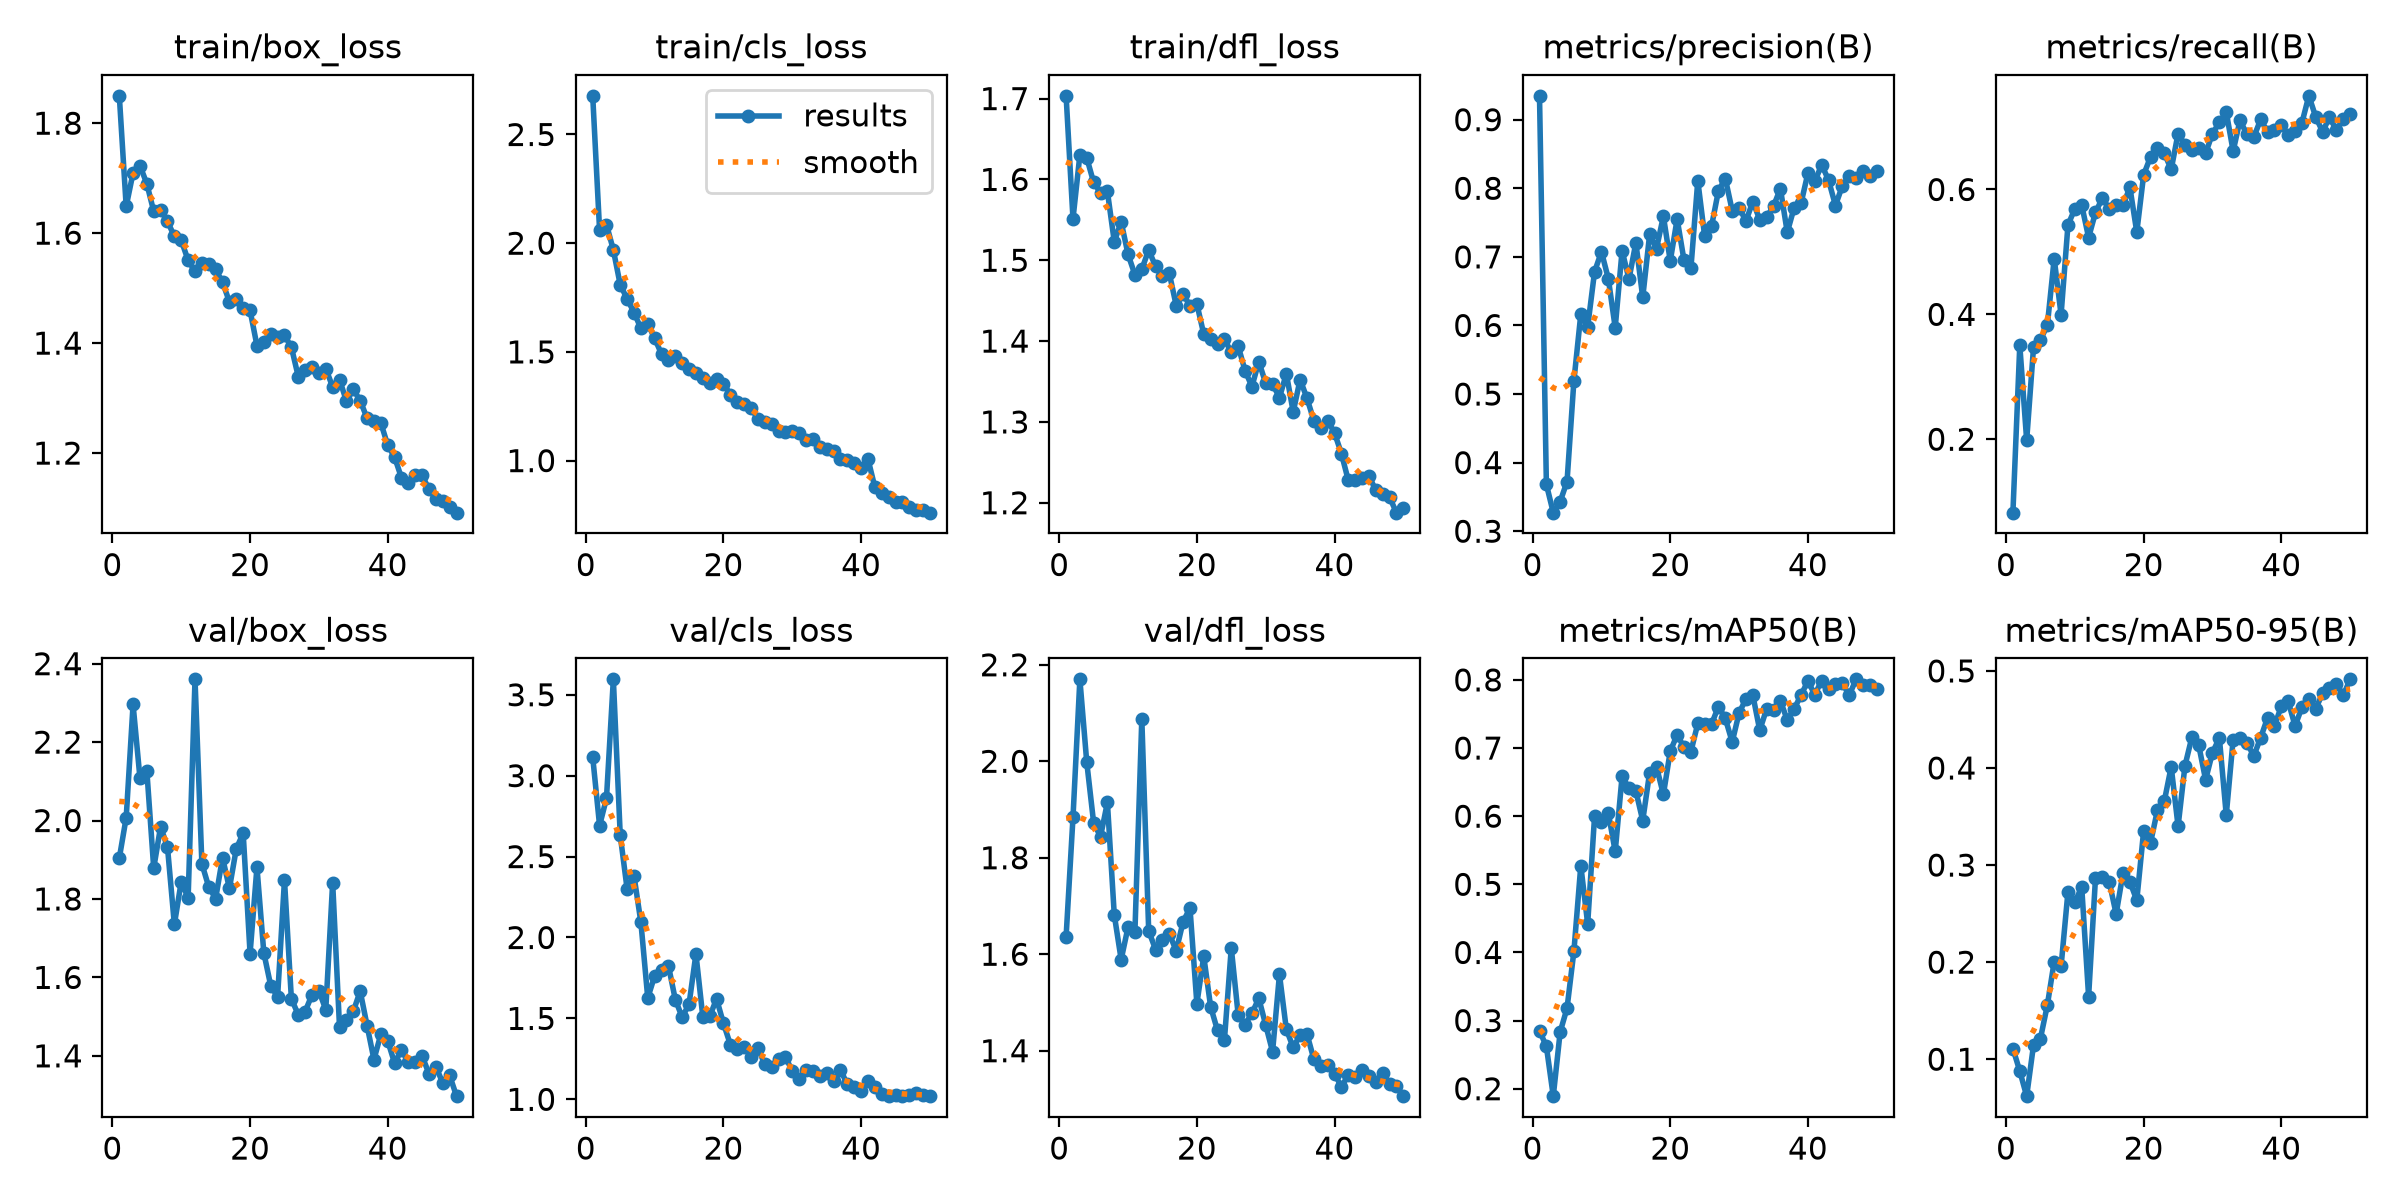

The table this chart was drawn from, first rows:
epoch, time, train/box_loss, train/cls_loss, train/dfl_loss, metrics/precision(B), metrics/recall(B), metrics/mAP50(B), metrics/mAP50-95(B), val/box_loss, val/cls_loss, val/dfl_loss, lr/pg0, lr/pg1, lr/pg2
1, 321.2, 1.85, 2.678, 1.703, 0.9348, 0.08239, 0.2852, 0.111, 1.904, 3.115, 1.637, 0.0006471, 0.0006471, 0.0006471
2, 677.3, 1.649, 2.06, 1.551, 0.3683, 0.3506, 0.2621, 0.08776, 2.007, 2.692, 1.884, 0.001288, 0.001288, 0.001288
3, 1007, 1.71, 2.086, 1.63, 0.327, 0.1983, 0.1891, 0.06195, 2.296, 2.86, 2.17, 0.001902, 0.001902, 0.001902
4, 1324, 1.723, 1.969, 1.627, 0.3431, 0.3477, 0.2832, 0.1147, 2.108, 3.595, 1.998, 0.001881, 0.001881, 0.001881
5, 1640, 1.69, 1.808, 1.596, 0.3724, 0.3592, 0.3182, 0.1213, 2.127, 2.632, 1.872, 0.001842, 0.001842, 0.001842
6, 1928, 1.64, 1.744, 1.584, 0.5194, 0.3822, 0.4019, 0.1556, 1.879, 2.299, 1.844, 0.001802, 0.001802, 0.001802
7, 2244, 1.642, 1.681, 1.585, 0.6163, 0.4893, 0.5274, 0.2006, 1.984, 2.381, 1.915, 0.001762, 0.001762, 0.001762
8, 2558, 1.621, 1.609, 1.523, 0.598, 0.3994, 0.4419, 0.1958, 1.932, 2.095, 1.682, 0.001723, 0.001723, 0.001723
9, 2899, 1.594, 1.629, 1.547, 0.6783, 0.5431, 0.5998, 0.2724, 1.735, 1.626, 1.589, 0.001683, 0.001683, 0.001683
10, 3281, 1.587, 1.563, 1.507, 0.7075, 0.569, 0.5913, 0.2619, 1.844, 1.763, 1.656, 0.001644, 0.001644, 0.001644
11, 3866, 1.551, 1.49, 1.482, 0.6682, 0.5747, 0.6047, 0.2773, 1.803, 1.801, 1.647, 0.001604, 0.001604, 0.001604
12, 4188, 1.53, 1.464, 1.489, 0.5968, 0.5231, 0.5482, 0.1646, 2.36, 1.827, 2.088, 0.001564, 0.001564, 0.001564
13, 4501, 1.546, 1.482, 1.513, 0.7089, 0.5632, 0.6586, 0.2868, 1.89, 1.617, 1.648, 0.001525, 0.001525, 0.001525
14, 4816, 1.544, 1.449, 1.492, 0.6675, 0.5862, 0.641, 0.2874, 1.83, 1.507, 1.61, 0.001485, 0.001485, 0.001485
15, 5132, 1.534, 1.421, 1.481, 0.7207, 0.569, 0.6369, 0.2828, 1.801, 1.588, 1.63, 0.001446, 0.001446, 0.001446
16, 5444, 1.511, 1.404, 1.484, 0.6408, 0.5747, 0.5935, 0.2496, 1.905, 1.898, 1.642, 0.001406, 0.001406, 0.001406
17, 5873, 1.475, 1.378, 1.444, 0.7326, 0.5747, 0.6639, 0.2918, 1.827, 1.509, 1.607, 0.001366, 0.001366, 0.001366
18, 6180, 1.479, 1.358, 1.458, 0.7121, 0.6035, 0.6725, 0.2829, 1.928, 1.513, 1.667, 0.001327, 0.001327, 0.001327
19, 6487, 1.465, 1.377, 1.444, 0.7592, 0.5316, 0.6318, 0.2637, 1.968, 1.621, 1.696, 0.001287, 0.001287, 0.001287
20, 6793, 1.46, 1.354, 1.446, 0.6941, 0.6236, 0.6955, 0.3354, 1.661, 1.469, 1.497, 0.001248, 0.001248, 0.001248
21, 7110, 1.395, 1.304, 1.409, 0.7552, 0.6523, 0.7194, 0.323, 1.881, 1.339, 1.596, 0.001208, 0.001208, 0.001208
22, 7430, 1.402, 1.269, 1.402, 0.6948, 0.6667, 0.7011, 0.3565, 1.662, 1.309, 1.491, 0.001168, 0.001168, 0.001168
23, 7732, 1.416, 1.26, 1.396, 0.6836, 0.6581, 0.6947, 0.3659, 1.579, 1.326, 1.442, 0.001129, 0.001129, 0.001129
24, 8048, 1.411, 1.241, 1.403, 0.8111, 0.6322, 0.736, 0.4012, 1.551, 1.263, 1.422, 0.001089, 0.001089, 0.001089
25, 8360, 1.414, 1.193, 1.386, 0.7298, 0.6897, 0.7359, 0.3399, 1.849, 1.318, 1.613, 0.00105, 0.00105, 0.00105
26, 8658, 1.393, 1.178, 1.394, 0.7449, 0.6712, 0.7351, 0.4022, 1.546, 1.216, 1.475, 0.00101, 0.00101, 0.00101
27, 8958, 1.339, 1.17, 1.364, 0.7964, 0.6638, 0.7609, 0.4316, 1.505, 1.202, 1.454, 0.0009704, 0.0009704, 0.0009704
28, 9264, 1.352, 1.137, 1.344, 0.8142, 0.6672, 0.7433, 0.4234, 1.513, 1.249, 1.478, 0.0009308, 0.0009308, 0.0009308
29, 9570, 1.357, 1.132, 1.375, 0.7674, 0.6581, 0.7088, 0.3879, 1.556, 1.264, 1.508, 0.0008912, 0.0008912, 0.0008912
30, 9881, 1.346, 1.137, 1.348, 0.7715, 0.6897, 0.7516, 0.4159, 1.566, 1.173, 1.453, 0.0008516, 0.0008516, 0.0008516
31, 10193, 1.354, 1.127, 1.347, 0.7524, 0.7074, 0.7721, 0.431, 1.518, 1.126, 1.398, 0.000812, 0.000812, 0.000812
32, 10501, 1.32, 1.093, 1.33, 0.7806, 0.7241, 0.7774, 0.3515, 1.842, 1.181, 1.558, 0.0007724, 0.0007724, 0.0007724
33, 10821, 1.334, 1.097, 1.36, 0.7542, 0.6615, 0.7261, 0.4293, 1.473, 1.177, 1.444, 0.0007328, 0.0007328, 0.0007328
34, 11138, 1.294, 1.06, 1.312, 0.758, 0.711, 0.7573, 0.4307, 1.491, 1.146, 1.407, 0.0006932, 0.0006932, 0.0006932
35, 11445, 1.316, 1.055, 1.352, 0.7738, 0.6881, 0.7556, 0.4259, 1.513, 1.164, 1.433, 0.0006536, 0.0006536, 0.0006536
36, 11749, 1.295, 1.043, 1.329, 0.7996, 0.6839, 0.7692, 0.4123, 1.565, 1.116, 1.434, 0.000614, 0.000614, 0.000614
37, 12073, 1.263, 1.007, 1.302, 0.7358, 0.7121, 0.7413, 0.4312, 1.477, 1.182, 1.382, 0.0005744, 0.0005744, 0.0005744
38, 12397, 1.259, 1.001, 1.292, 0.7716, 0.6925, 0.7574, 0.4516, 1.391, 1.092, 1.369, 0.0005348, 0.0005348, 0.0005348
39, 12774, 1.255, 0.9893, 1.302, 0.778, 0.6949, 0.7777, 0.4431, 1.455, 1.077, 1.371, 0.0004952, 0.0004952, 0.0004952
40, 13085, 1.214, 0.9669, 1.286, 0.8222, 0.704, 0.7984, 0.4637, 1.438, 1.052, 1.353, 0.0004556, 0.0004556, 0.0004556
41, 13392, 1.193, 1.007, 1.261, 0.8099, 0.6868, 0.7784, 0.4687, 1.382, 1.112, 1.325, 0.000416, 0.000416, 0.000416
42, 13712, 1.155, 0.8773, 1.228, 0.8343, 0.6945, 0.799, 0.4433, 1.415, 1.075, 1.35, 0.0003764, 0.0003764, 0.0003764
43, 14017, 1.146, 0.8499, 1.228, 0.8119, 0.7069, 0.787, 0.4626, 1.384, 1.035, 1.346, 0.0003368, 0.0003368, 0.0003368
44, 14334, 1.161, 0.834, 1.23, 0.7749, 0.75, 0.7933, 0.4711, 1.385, 1.02, 1.36, 0.0002972, 0.0002972, 0.0002972
45, 14648, 1.159, 0.8116, 1.233, 0.8034, 0.7163, 0.7957, 0.4612, 1.4, 1.03, 1.347, 0.0002576, 0.0002576, 0.0002576
46, 14951, 1.134, 0.8082, 1.215, 0.8177, 0.6925, 0.7775, 0.4768, 1.354, 1.02, 1.335, 0.000218, 0.000218, 0.000218
47, 15240, 1.116, 0.7867, 1.21, 0.8151, 0.7155, 0.8008, 0.4819, 1.373, 1.027, 1.355, 0.0001784, 0.0001784, 0.0001784
48, 15550, 1.113, 0.7722, 1.207, 0.8247, 0.6954, 0.7926, 0.4867, 1.331, 1.042, 1.33, 0.0001388, 0.0001388, 0.0001388
49, 15838, 1.102, 0.7707, 1.188, 0.8184, 0.7123, 0.7926, 0.4748, 1.35, 1.026, 1.326, 9.92e-05, 9.92e-05, 9.92e-05
50, 16135, 1.092, 0.7606, 1.193, 0.8246, 0.7213, 0.7871, 0.4913, 1.297, 1.02, 1.306, 5.96e-05, 5.96e-05, 5.96e-05
